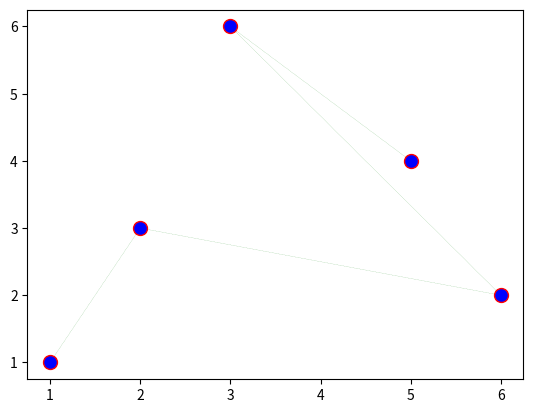

Here is the Python script that generated this plot:
import matplotlib.pyplot as plt
import numpy as np
# x = np.array([0,3])
# y = np.array([0,3])

# x = np.array([-50,300])
# y = np.array([0,3])

x = np.array([1,2,6,3,5])
y = np.array([1,3,2,6,4])

plt.plot(x,y,'o-.y', ms=10,mec='r',mfc='b',color='g',linewidth='0.1')
plt.show()
